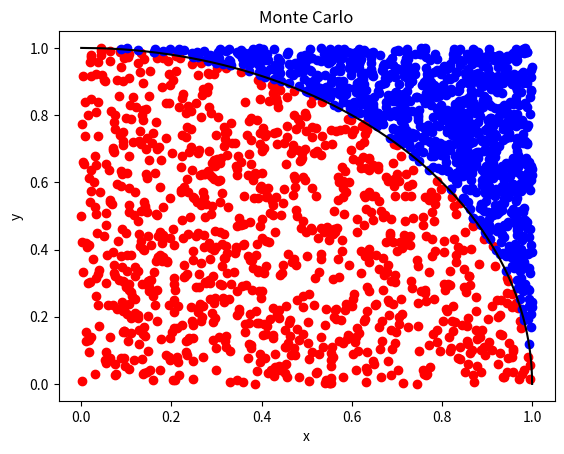

Here is the Python script that generated this plot:
## Raio do Círculo por Monte Carlo #2
# [redacted]
## E-mail:              [email redacted]
# [redacted]
##                      https://alkasl.wordpress.com   
## 2019
##
import random       # Biblioteca com números pseudo aleatórios
import numpy as np  # Biblioteca para trabalhar com funções matemáticas
import matplotlib.pyplot as plt     # Biblioteca pra plotar gráfico


#Listas com as coordenadas dos pontos dentro e fora
x_fora=[]
x_dentro=[]
y_fora=[]
y_dentro=[] 

dentro=0                            # Quantidade de pontos dentro
N=1000000                            # Quantidade de pontos gerados

for i in range(N):
    x = random.random()
    y = random.random()
    d=np.sqrt(x*x+y*y)
    
    if (d<=1):                       # Checamos se caiu dentro do círculo
        dentro= dentro+1            # E anotamos
        x_dentro.append(x)
        y_dentro.append(y)
    else:
        x_fora.append(x)
        y_fora.append(y)

pi = 4*(float(dentro)/float(N))
print(str (pi) + ' - Erro: '+ str(abs(1-pi/np.pi)) + '% do valor correto.')


n=1000                              # Fração que vamos plotar N/n

# Listas das coordenadas dos pontos que vamos plotar
px_den=[]   
py_den=[]
px_for=[]
py_for=[]

for i in range(int(N/n)):
    den = random.randint(0,len(x_dentro))   # Sorteamos um elemento dentro
    # Guardamos o ponto
    px_den.append(x_dentro[den])
    py_den.append(y_dentro[den])
    # Fazemos o mesmo com 
    den = random.randint(0,len(x_fora)) 
    px_for.append(x_fora[den])
    py_for.append(y_fora[den])

# Plotamos os pontos 
plt.plot(py_den, px_den, 'ro' ,label='Dentro')      # Pontos dentro
plt.plot(py_for, px_for, 'bo' ,label='Fora')        # Pontos fora

x=np.linspace(0, 1, 1000)                           # x
plt.plot(np.sqrt(1-x*x),x, 'black')               # Parte positiva da raíz

# Configurações                 
plt.xlabel('x')                 # Legenda eixo X
plt.ylabel('y')                 # Legenda eixo y
plt.title("Monte Carlo")        # Título
plt.show()                      # Mostramos o gráfico
